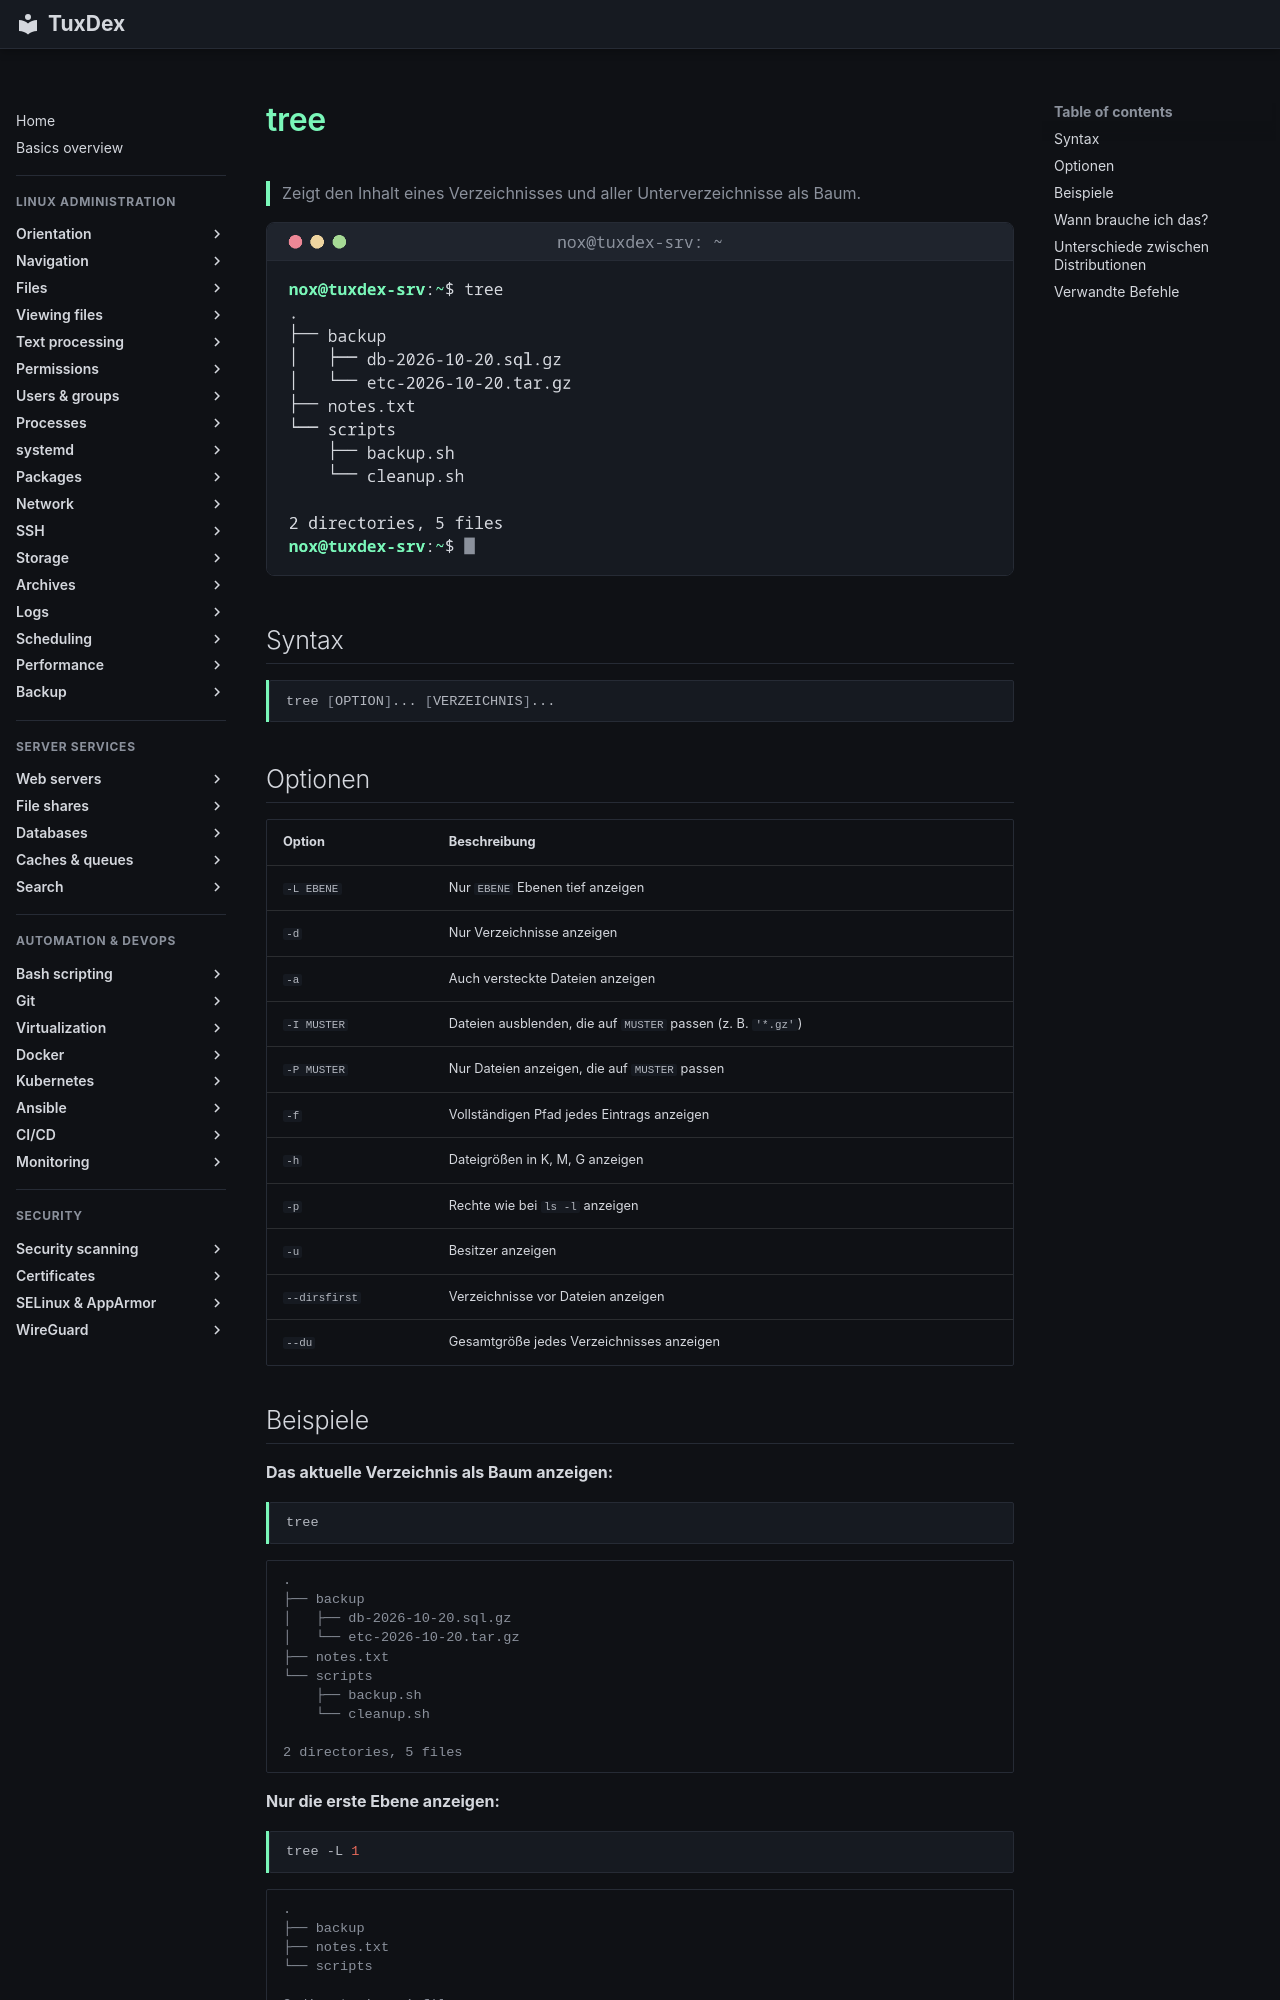

repository: Noxisan/tuxcodex · page: 02-navigation/tree.de/index.html · generator: mkdocs

# tree

> Zeigt den Inhalt eines Verzeichnisses und aller Unterverzeichnisse als Baum.

![tree output](../assets/screenshots/02-navigation/tree.png)

## Syntax

```bash
tree [OPTION]... [VERZEICHNIS]...
```

## Optionen

| Option | Beschreibung |
|--------|--------------|
| `-L EBENE` | Nur `EBENE` Ebenen tief anzeigen |
| `-d` | Nur Verzeichnisse anzeigen |
| `-a` | Auch versteckte Dateien anzeigen |
| `-I MUSTER` | Dateien ausblenden, die auf `MUSTER` passen (z. B. `'*.gz'`) |
| `-P MUSTER` | Nur Dateien anzeigen, die auf `MUSTER` passen |
| `-f` | Vollständigen Pfad jedes Eintrags anzeigen |
| `-h` | Dateigrößen in K, M, G anzeigen |
| `-p` | Rechte wie bei `ls -l` anzeigen |
| `-u` | Besitzer anzeigen |
| `--dirsfirst` | Verzeichnisse vor Dateien anzeigen |
| `--du` | Gesamtgröße jedes Verzeichnisses anzeigen |
